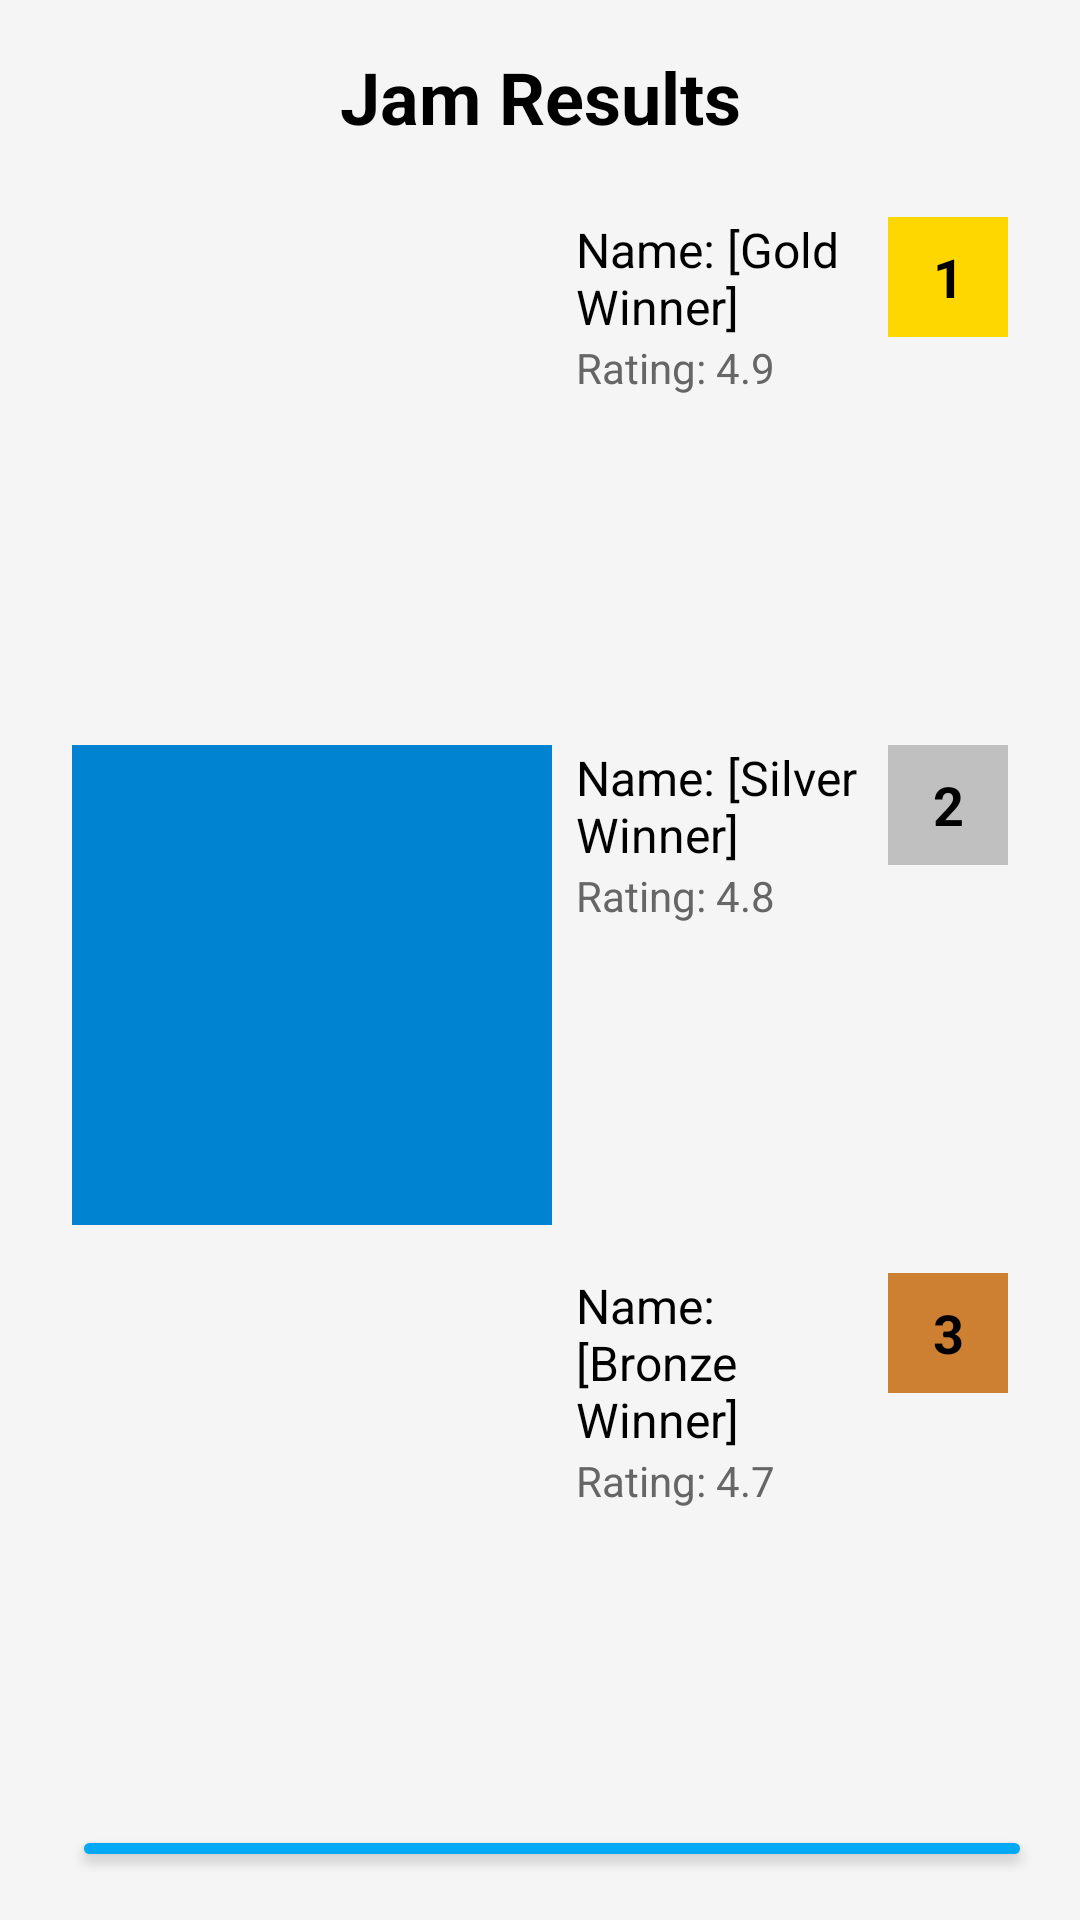

Reconstruct the res/layout file that produces this screen, plus the resources it refers to.
<!-- AndroidManifest.xml: application theme Theme.Fotojam -->
<!-- res/layout/activity_jam_results.xml -->
<?xml version="1.0" encoding="utf-8"?>
<LinearLayout xmlns:android="http://schemas.android.com/apk/res/android"
    android:layout_width="match_parent"
    android:layout_height="match_parent"
    xmlns:app="http://schemas.android.com/apk/res-auto"
    android:orientation="vertical"
    android:padding="16dp"
    android:background="#F5F5F5">

    
    <TextView
        android:id="@+id/tvTitle"
        android:layout_width="match_parent"
        android:layout_height="wrap_content"
        android:text="Jam Results"
        android:textSize="24sp"
        android:textColor="#000000"
        android:gravity="center"
        android:paddingBottom="16dp"
        android:textStyle="bold" />

    
    <LinearLayout
        android:id="@+id/resultsContainer"
        android:layout_width="match_parent"
        android:layout_height="wrap_content"
        android:orientation="vertical"
        android:showDividers="middle">

        
        <LinearLayout
            android:layout_width="match_parent"
            android:layout_height="wrap_content"
            android:orientation="horizontal"
            android:padding="8dp">

            <ImageView
                android:id="@+id/ivPhotoGold"
                android:layout_width="160dp"
                android:layout_height="160dp"
                android:layout_marginEnd="8dp"
                android:contentDescription="Gold Rank Image"
                app:srcCompat="@drawable/placeholder1" />

            <LinearLayout
                android:layout_width="0dp"
                android:layout_height="wrap_content"
                android:layout_weight="1"
                android:orientation="vertical">

                <TextView
                    android:id="@+id/tvNameGold"
                    android:layout_width="wrap_content"
                    android:layout_height="wrap_content"
                    android:text="Name: [Gold Winner]"
                    android:textSize="16sp"
                    android:textColor="#000000" />

                <TextView
                    android:id="@+id/tvRatingGold"
                    android:layout_width="wrap_content"
                    android:layout_height="wrap_content"
                    android:text="Rating: 4.9"
                    android:textSize="14sp"
                    android:textColor="#666666" />
            </LinearLayout>

            <TextView
                android:id="@+id/tvRankGold"
                android:layout_width="40dp"
                android:layout_height="40dp"
                android:gravity="center"
                android:background="#FFD700"
                android:text="1"
                android:textColor="#000000"
                android:textStyle="bold"
                android:textSize="18sp" />
        </LinearLayout>

        
        <LinearLayout
            android:layout_width="match_parent"
            android:layout_height="wrap_content"
            android:orientation="horizontal"
            android:padding="8dp">

            <ImageView
                android:id="@+id/ivPhotoSilver"
                android:layout_width="160dp"
                android:layout_height="160dp"
                android:layout_marginEnd="8dp"
                android:contentDescription="Silver Rank Image"
                app:srcCompat="@drawable/placeholder2" /> 

            <LinearLayout
                android:layout_width="0dp"
                android:layout_height="wrap_content"
                android:layout_weight="1"
                android:orientation="vertical">

                <TextView
                    android:id="@+id/tvNameSilver"
                    android:layout_width="wrap_content"
                    android:layout_height="wrap_content"
                    android:text="Name: [Silver Winner]"
                    android:textSize="16sp"
                    android:textColor="#000000" />

                <TextView
                    android:id="@+id/tvRatingSilver"
                    android:layout_width="wrap_content"
                    android:layout_height="wrap_content"
                    android:text="Rating: 4.8"
                    android:textSize="14sp"
                    android:textColor="#666666" />
            </LinearLayout>

            <TextView
                android:id="@+id/tvRankSilver"
                android:layout_width="40dp"
                android:layout_height="40dp"
                android:gravity="center"
                android:background="#C0C0C0"
                android:text="2"
                android:textColor="#000000"
                android:textStyle="bold"
                android:textSize="18sp" />
        </LinearLayout>

        <LinearLayout
            android:layout_width="match_parent"
            android:layout_height="wrap_content"
            android:orientation="horizontal"
            android:padding="8dp">

            <ImageView
                android:id="@+id/ivPhotoBronze"
                android:layout_width="160dp"
                android:layout_height="160dp"
                android:layout_marginEnd="8dp"
                android:contentDescription="Bronze Rank Image"
                app:srcCompat="@drawable/placeholder3" />

            <LinearLayout
                android:layout_width="0dp"
                android:layout_height="wrap_content"
                android:layout_weight="1"
                android:orientation="vertical">

                <TextView
                    android:id="@+id/tvNameBronze"
                    android:layout_width="wrap_content"
                    android:layout_height="wrap_content"
                    android:text="Name: [Bronze Winner]"
                    android:textSize="16sp"
                    android:textColor="#000000" />

                <TextView
                    android:id="@+id/tvRatingBronze"
                    android:layout_width="wrap_content"
                    android:layout_height="wrap_content"
                    android:text="Rating: 4.7"
                    android:textSize="14sp"
                    android:textColor="#666666" />
            </LinearLayout>

            <TextView
                android:id="@+id/tvRankBronze"
                android:layout_width="40dp"
                android:layout_height="40dp"
                android:gravity="center"
                android:background="#CD7F32"
                android:text="3"
                android:textColor="#000000"
                android:textStyle="bold"
                android:textSize="18sp" />
        </LinearLayout>
    </LinearLayout>
        
    <LinearLayout
    android:layout_width="match_parent"
    android:layout_height="wrap_content"
    android:orientation="horizontal"
    android:gravity="center"
    android:layout_marginTop="16dp">


        
        <Button
            android:id="@+id/btnReturnHome"
            android:layout_width="0dp"
            android:layout_height="wrap_content"
            android:layout_weight="1"
            android:layout_marginStart="8dp"
            android:text="Return Home"
            android:backgroundTint="#03A9F4"
            android:textColor="#FFFFFF"
            android:textSize="16sp" />
    </LinearLayout>

</LinearLayout>
<!-- resources referenced by this layout -->
<resources>
  <!-- drawable placeholder2: png bitmap (drawable, 144 bytes) -->
  <style name="Theme.Fotojam" parent="Base.Theme.Fotojam" />
  <style name="Base.Theme.Fotojam" parent="Theme.Material3.DayNight.NoActionBar">
          
          
      </style>
</resources>
